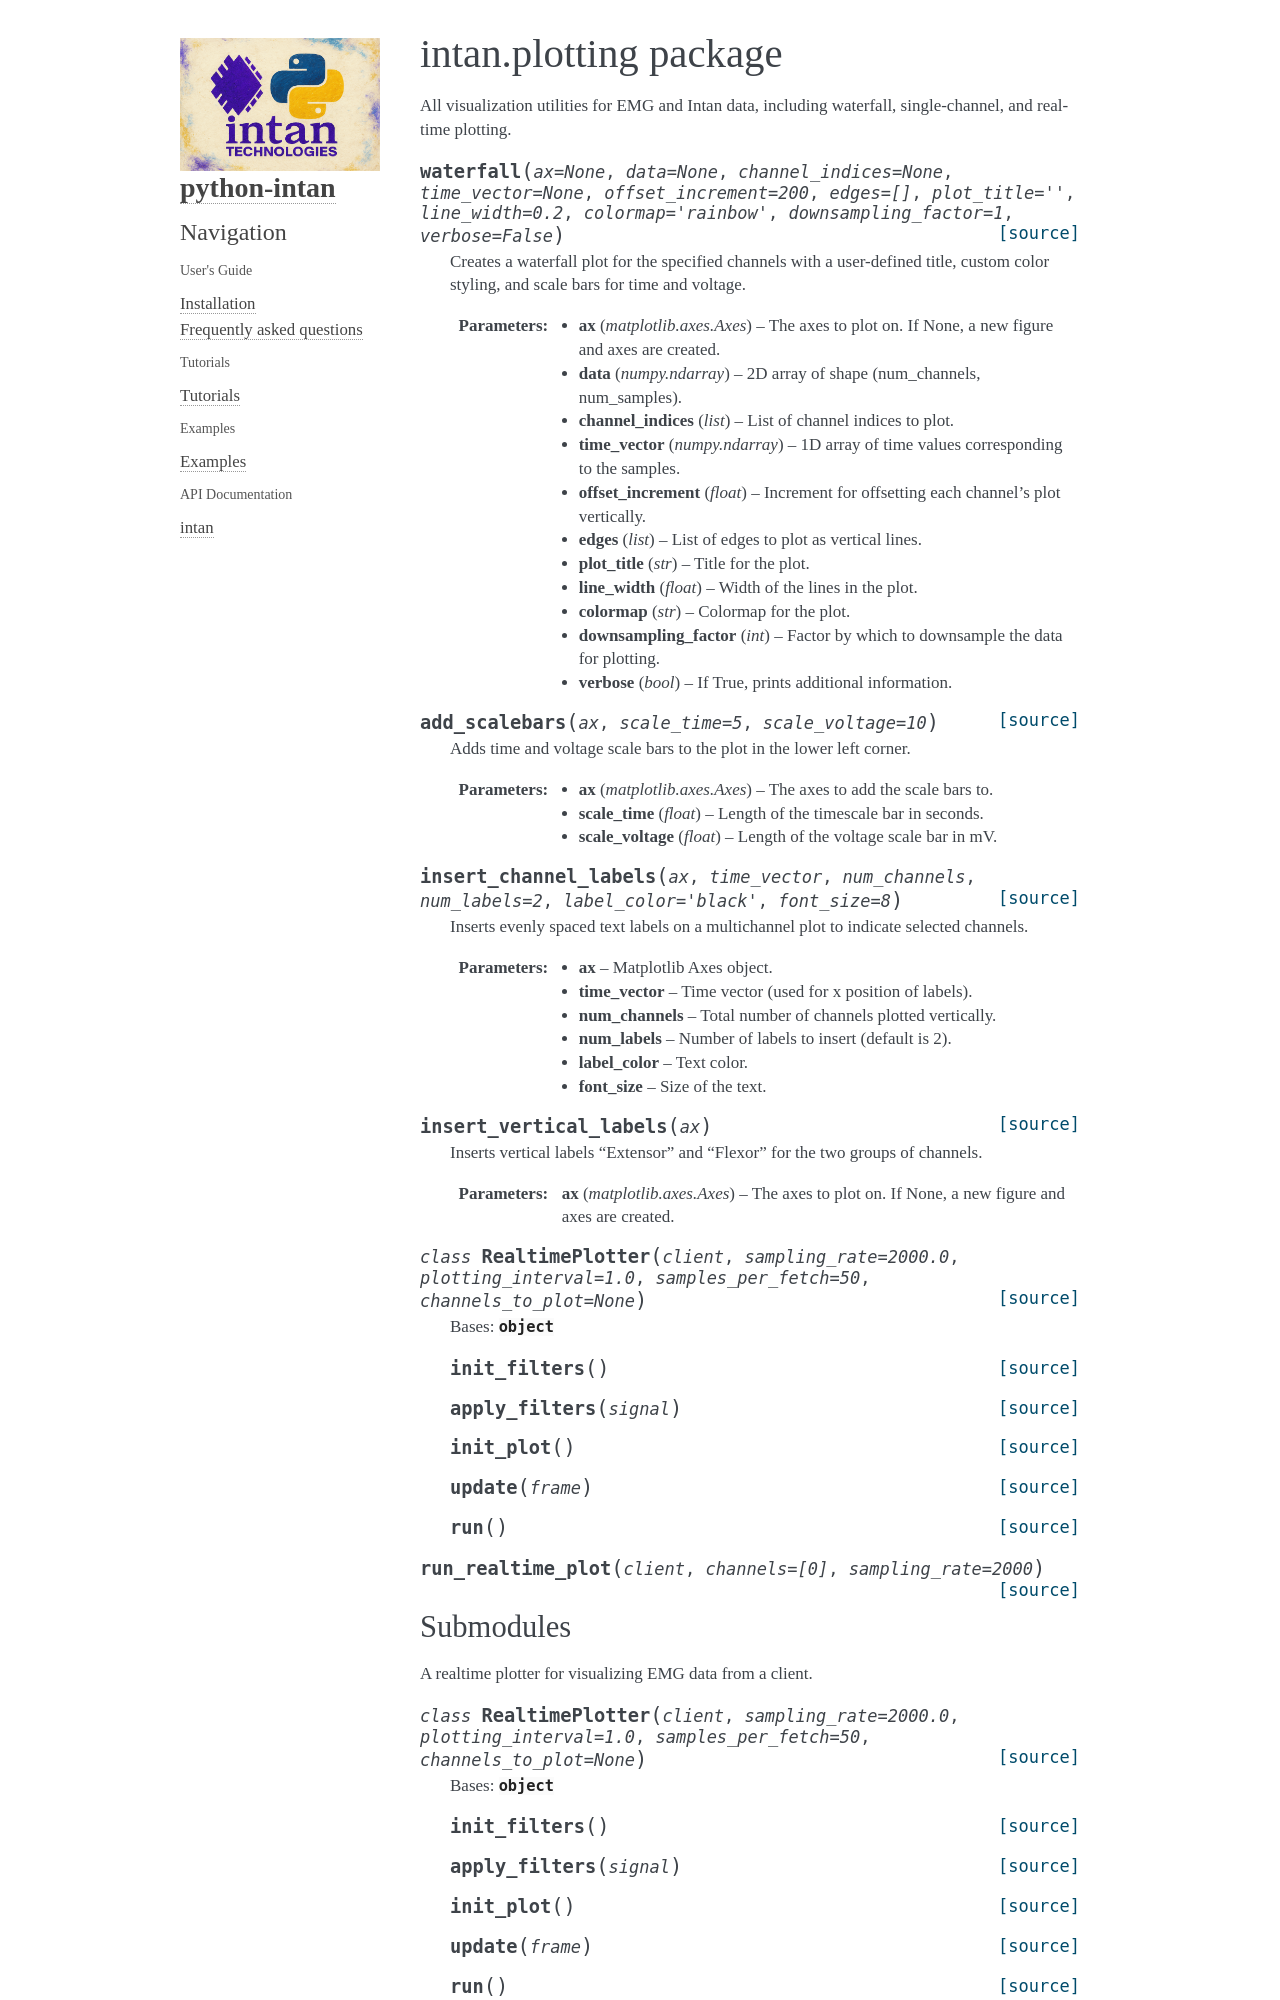

repository: Neuro-Mechatronics-Interfaces/python-intan · page: intan_api/intan.plotting.html · generator: sphinx

intan.plotting package
======================

All visualization utilities for EMG and Intan data, including waterfall, single-channel, and real-time plotting.

.. automodule:: intan.plotting
   :members:
   :undoc-members:
   :show-inheritance:
